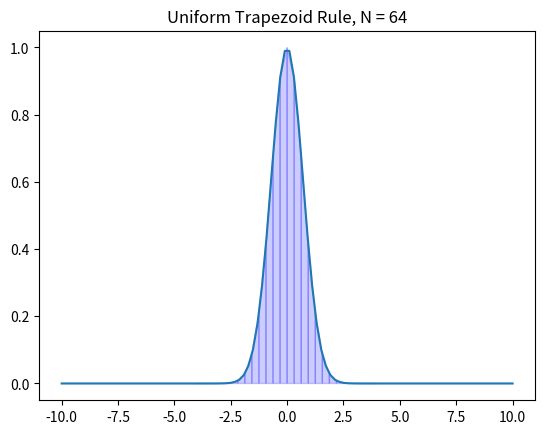

Generate this figure with matplotlib:
#Exploring integrals of different gaussian distributions

from sympy import series, Symbol
from sympy.functions import sin, cos, exp
from sympy.plotting import plot
import matplotlib.pyplot as plt
import numpy as np
import math
from scipy.interpolate import lagrange
from numpy.polynomial.polynomial import Polynomial
from mpl_toolkits import mplot3d

# TRAPEZOID INTEGRATION WITH UNIFORM POINT DISTRIBUTION 2D
# simplification of integrating over real numbers by assuming func is zero beyond +/-10

#func = e^-x^2
f = lambda x : np.exp(-x**2)
a = -10; b = 10

exact_area = np.sqrt(np.pi)
#print("exact area  =", exact_area)
columns = ('h', 'trapezoid area', 'error')
approx = []
error = []
arr = [2, 4, 8, 16, 32, 64]
for n in arr :
    h = (b - a) / n
    total_area = 0
    for i in range(0, n) :
        total_area += h * 0.5 * (f(a + i * h) + f(a + (i + 1) * h))
    approx.append(total_area)
    error.append(np.abs(total_area - exact_area))

title_text = 'Error in the Trapezoid Approximation Method'
fig_background_color = 'skyblue'
fig_border = 'steelblue'
data =  [
            [ 'Trapezoid Approximation', 'Error'],
            [ arr[0], approx[0], error[0]],
            [ arr[1], approx[1], error[1]],
            [ arr[2], approx[2], error[2]],
            [ arr[3], approx[3], error[3]],
            [ arr[4], approx[4], error[4]],
        ]
# Pop the headers from the data array
column_headers = data.pop(0)
row_headers = [x.pop(0) for x in data]
cell_text = []
for row in data:
    cell_text.append([x for x in row])
# Create the figure. Setting a small pad on tight_layout
plt.figure(linewidth = 2,
           edgecolor = fig_border,
           facecolor = fig_background_color,
           tight_layout = {'pad':1},
          )
# Add a table at the bottom of the axes
the_table = plt.table(cellText = cell_text,
                      rowLabels = row_headers,
                      rowLoc = 'right',
                      colLabels = column_headers,
                      loc = 'center')
# Make the rows taller 
the_table.scale(1, 1.5)
# Hide axes
ax = plt.gca()
ax.get_xaxis().set_visible(False)
ax.get_yaxis().set_visible(False)
# Hide axes border
plt.box(on=None)
# Add title
plt.suptitle(title_text)
plt.show()

N = 64
# x and y values for the trapezoid rule
x = np.linspace(a,b,N+1)
y = f(x)
# X and Y values for plotting y=f(x)
X = np.linspace(a,b,100)
Y = f(X)
plt.plot(X,Y)
for i in range(N):
    xs = [x[i],x[i],x[i+1],x[i+1]]
    ys = [0,f(x[i]),f(x[i+1]),0]
    plt.fill(xs,ys,'b',edgecolor='b',alpha=0.2)
plt.title('Uniform Trapezoid Rule, N = {}'.format(N))
plt.show()

# TRAPEZOID INTEGRATION WITH NON-UNIFORM POINT DISTRIBUTION 2D

# #func = e^-x^2
# f = lambda x : np.exp(-x**2)
# a = -10; b = 10
# exact_area = np.sqrt(np.pi)
# print("exact area  =", exact_area)

# arr = [2, 4, 8, 16, 32, 64]
# for n in arr :
#     h = (b - a) / n
#     total_area = 0
#     if n > 2:
#         for j in range(1, n) :
#             total_area += f(a + j * h)
#         total_area += 0.5 * f(a)
#         total_area += 0.5 * f(b)
#         total_area *= h
#     else:
#         total_area += h * 0.5 * (f(a) + f(a + h))
#         total_area += h * 0.5 * (f(a + h) + f(a + 2*h))
#     print("area approximation =", total_area)
#     print("error =", np.abs(total_area - exact_area))

# N = 64
# # x and y values for the trapezoid rule
# x = np.linspace(a,b,N+1)
# y = f(x)
# # X and Y values for plotting y=f(x)
# X = np.linspace(a,b,100)
# Y = f(X)
# plt.plot(X,Y)
# for i in range(N):
#     xs = [x[i],x[i],x[i+1],x[i+1]]
#     ys = [0,f(x[i]),f(x[i+1]),0]
#     plt.fill(xs,ys,'b',edgecolor='b',alpha=0.2)
# plt.title('Non-Uniform Trapezoid Rule, N = {}'.format(N))
# plt.show()

# TRAPEZOID INTEGRATION WITH UNIFORM POINT DISTRIBUTION 3D
# simplification of integrating over real numbers by assuming func is zero beyond +/-10

# #func = e^-(x^2 + y^2)
# fig = plt.figure()
# ax = plt.axes(projection='3d')
# f = lambda x, y : np.exp(-(x**2 + y**2))
# a = -5; b = 5; N = 30
# #exact_area = np.sqrt(np.pi)
# #print("exact area  =", exact_area)

# arr = [4, 8, 16, 32, 64, 128, 256, 512]
# for n in arr :
#     h = (b - a) / n
#     total_area = 0
#     for j in range(0, n) :
#         for i in range(0, n) :
#             total_area += h * h * 0.25 * f(i, j)
#             total_area += h * h * 0.25 * f(i, j + 1)
#             total_area += h * h * 0.25 * f(i + 1, j)
#             total_area += h * h * 0.25 * f(i + 1, j + 1)
#     print("area approximation =", total_area)
#     #print("error =", np.abs(total_area - exact_area))

# # x and y values for the trapezoid rule
# x = np.linspace(a, b, N+1)
# y = np.linspace(a, b, N+1)
# z = f(x, y)
# # X and Y values for plotting z = f(x, y)
# X = np.linspace(a, b, 100)
# Y = np.linspace(a, b, 100)
# Z = f(X, Y)
# plt.plot(X, Y, Z)

# for i in range(N):
#     for j in range(N):
#         xs = [x[i], x[i], x[i+1], x[i+1]]
#         ys = [y[j], y[j], y[j+1], y[j+1]]
#         zs = [0, f(x[i], y[j]), f(x[i+1], y[j+1]), 0]
#         ax.plot3D(xs, ys, zs, 'red')

# plt.title('Uniform Trapezoid Rule, N = {}'.format(N))
# plt.show()
